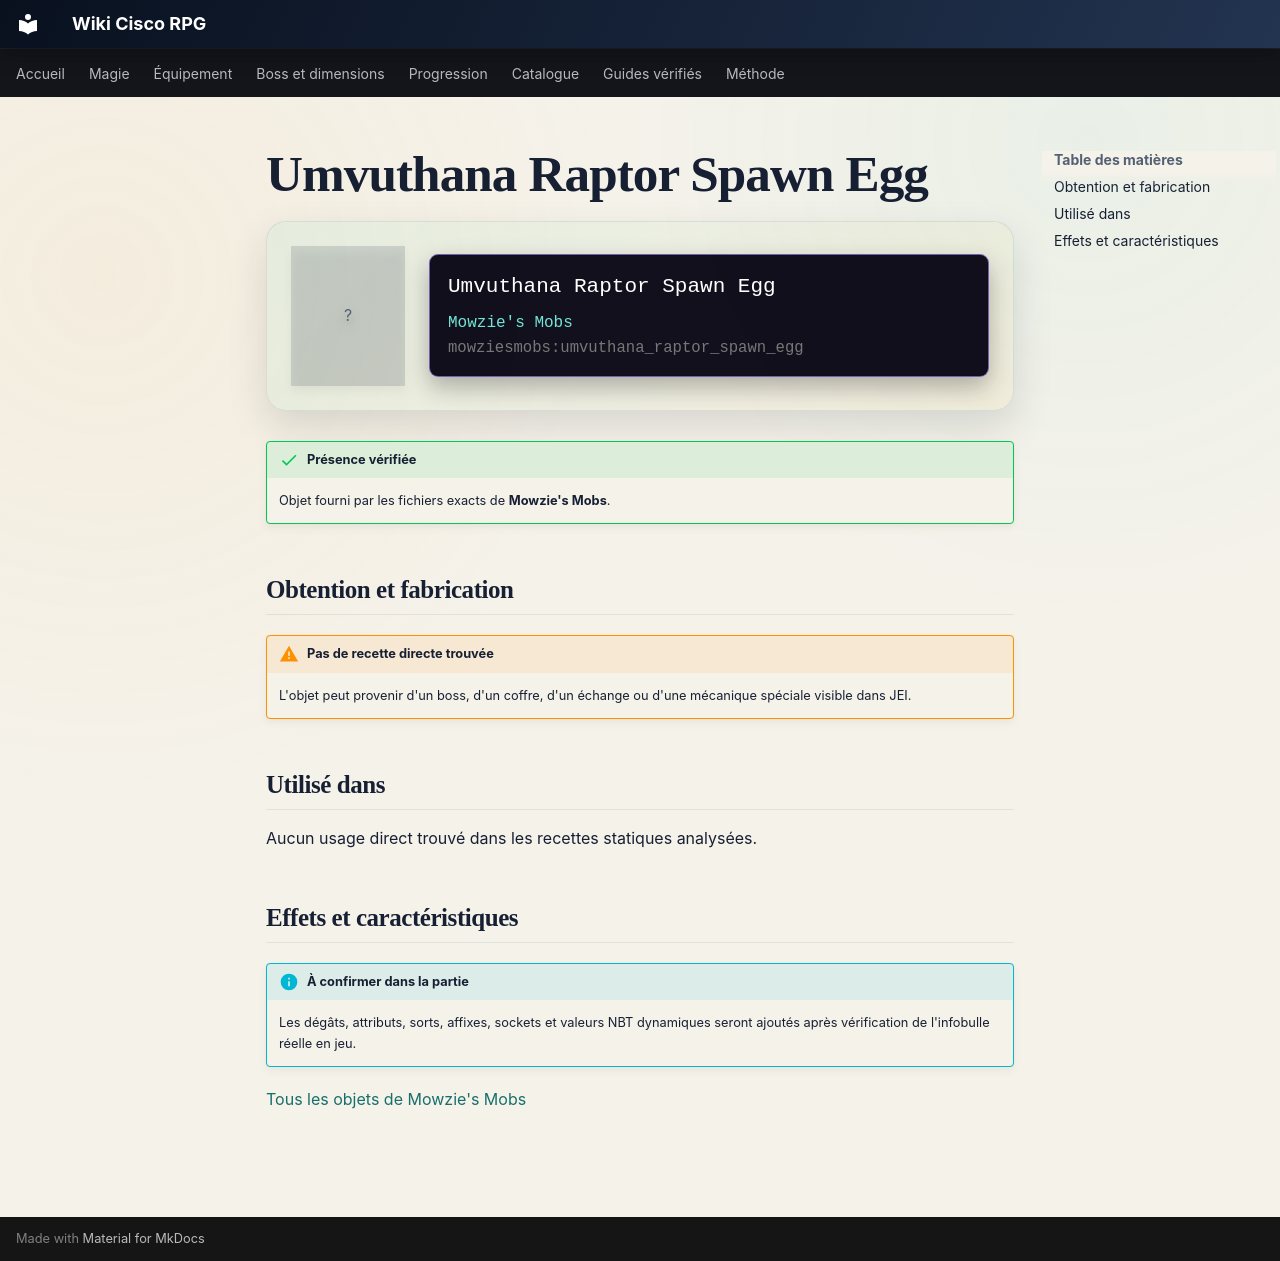

repository: Kloups-Dev/wiki-cisco-rpg · page: catalogue/objets/mowziesmobs/umvuthana_raptor_spawn_egg/index.html · generator: mkdocs

# Umvuthana Raptor Spawn Egg

<div class="mc-item-showcase">
<div class="mc-item-icon mc-item-icon--missing">?</div>
<div class="mc-tooltip-card">
<div class="mc-tooltip-card__name">Umvuthana Raptor Spawn Egg</div>
<div class="mc-tooltip-card__mod">Mowzie&#x27;s Mobs</div>
<div class="mc-tooltip-card__id">mowziesmobs:umvuthana_raptor_spawn_egg</div>
</div>
</div>

!!! success "Présence vérifiée"
    Objet fourni par les fichiers exacts de **Mowzie's Mobs**.

## Obtention et fabrication

!!! warning "Pas de recette directe trouvée"
    L'objet peut provenir d'un boss, d'un coffre, d'un échange ou d'une mécanique spéciale visible dans JEI.

## Utilisé dans

Aucun usage direct trouvé dans les recettes statiques analysées.

## Effets et caractéristiques

!!! info "À confirmer dans la partie"
    Les dégâts, attributs, sorts, affixes, sockets et valeurs NBT dynamiques seront ajoutés après vérification de l'infobulle réelle en jeu.

[Tous les objets de Mowzie's Mobs](../../../contenu/mowzies-mobs.md)
